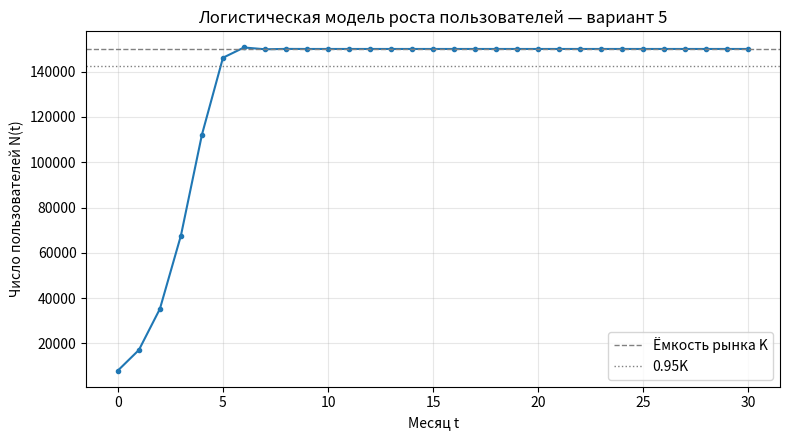

Recreate this plot in Python.
# Практическая работа МДК 02.03, вариант 5
import numpy as np
import matplotlib.pyplot as plt

a = 1.2
K = 150_000.0
N0 = 8_000.0
T = 30

N = np.zeros(T + 1)
N[0] = N0

for t in range(T):
    N[t + 1] = N[t] + a * N[t] * (1.0 - N[t] / K)

for t in (0, 1, 6, 12, 18, 24, 30):
    print(f"t = {t:2d} N = {N[t]:10.1f}")

threshold = 0.95 * K
idx = np.where(N >= threshold)[0]
print("t* (0.95K) =", int(idx[0]) if len(idx) else "не достигнуто")

plt.figure(figsize=(8, 4.5))
plt.plot(range(T + 1), N, marker="o", ms=3)
plt.axhline(K, color="gray", ls="--", lw=1, label="Ёмкость рынка K")
plt.axhline(threshold, color="gray", ls=":", lw=1, label="0.95K")
plt.xlabel("Месяц t")
plt.ylabel("Число пользователей N(t)")
plt.title("Логистическая модель роста пользователей — вариант 5")
plt.legend()
plt.grid(alpha=0.3)
plt.tight_layout()
plt.show()
